Dataset: new_flowers_data (GitHub, AnnaFilipov93/ReLeaf-old). Classes: daisy, dandelion, iris, rose, sunflower, tulip, water lilies.

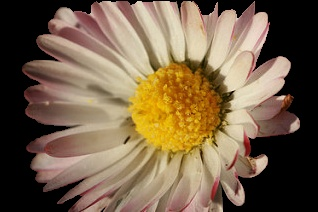
Label: daisy

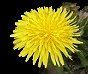
Label: dandelion

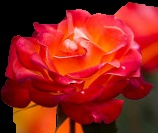
Label: rose

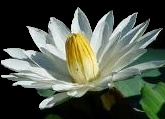
Label: water lilies

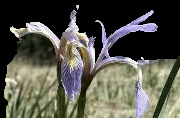
Label: iris

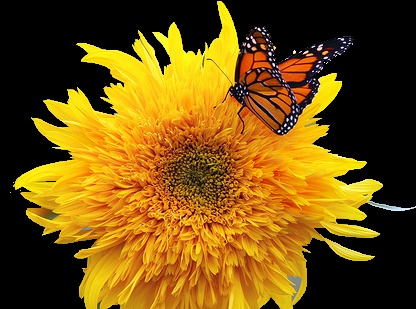
Label: sunflower
